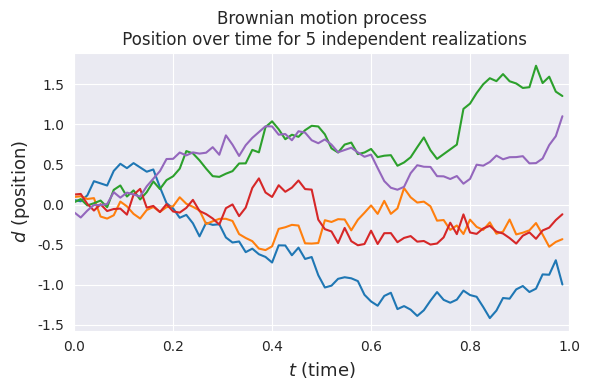
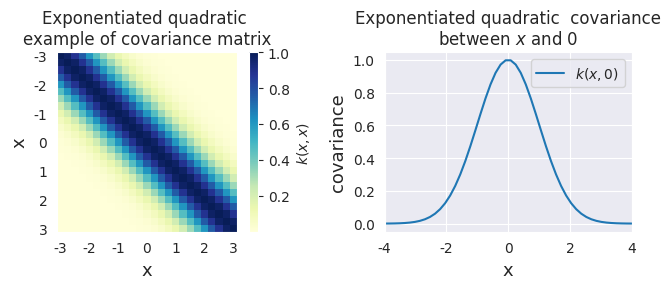
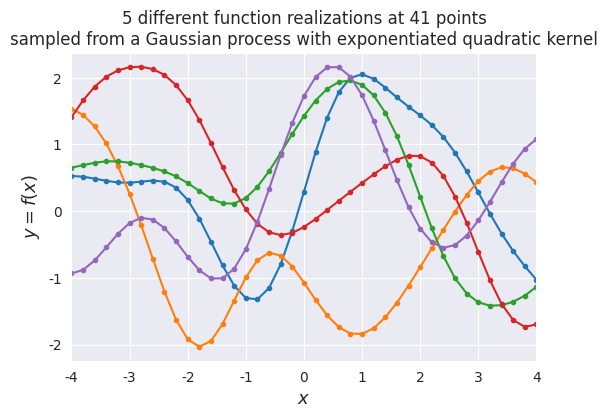
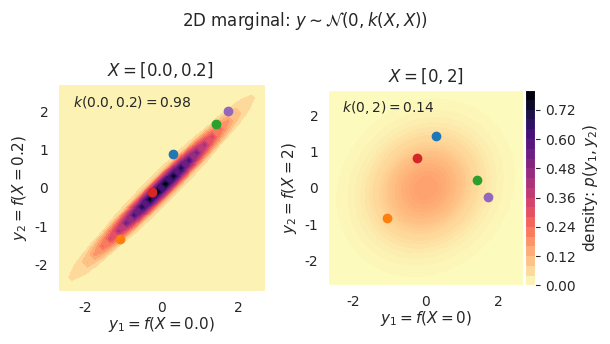
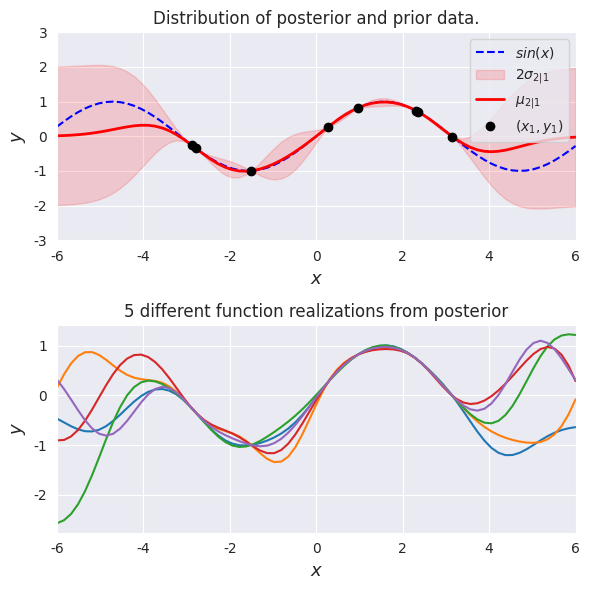
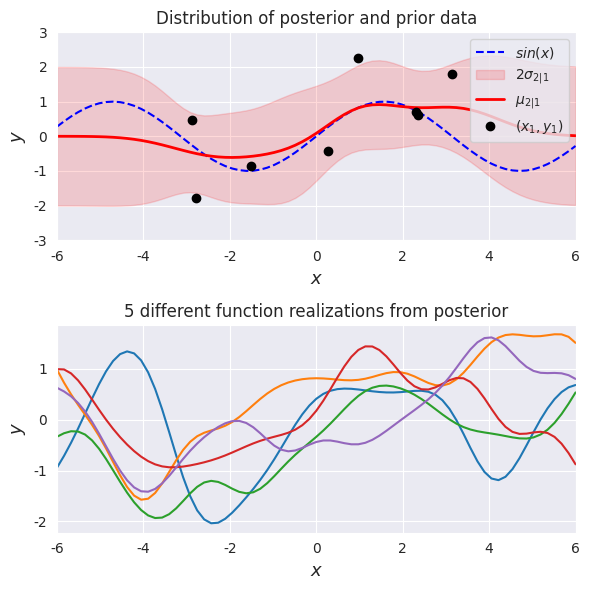

These figures' Python source, in order:
#!/usr/bin/env python3
# -*- coding: utf-8 -*-
"""
Created on Sun Jul 13 17:38:50 2025

@author: toby
"""

import numpy as np
import scipy
import matplotlib
import matplotlib.pyplot as plt
from matplotlib import cm
from mpl_toolkits.axes_grid1 import make_axes_locatable
import matplotlib.gridspec as gridspec
import seaborn as sns



# Gaussian process posterior
def GP(X1, y1, X2, kernel_func):
    """
    Calculate the posterior mean and covariance matrix for y2
    based on the corresponding input X2, the observations (y1, X1), 
    and the prior kernel function.
    """
    # Kernel of the observations
    Σ11 = kernel_func(X1, X1)
    # Kernel of observations vs to-predict
    Σ12 = kernel_func(X1, X2)
    # Solve
    solved = scipy.linalg.solve(Σ11, Σ12, assume_a='pos').T
    # Compute posterior mean
    μ2 = solved @ y1
    # Compute the posterior covariance
    Σ22 = kernel_func(X2, X2)
    Σ2 = Σ22 - (solved @ Σ12)
    return μ2, Σ2  # mean, covariance

# Gaussian process posterior with noisy obeservations
def GP_noise(X1, y1, X2, kernel_func, σ_noise):
    """
    Calculate the posterior mean and covariance matrix for y2
    based on the corresponding input X2, the noisy observations 
    (y1, X1), and the prior kernel function.
    """
    # Kernel of the noisy observations
    Σ11 = kernel_func(X1, X1) + ((σ_noise ** 2) * np.eye(n1))
    # Kernel of observations vs to-predict
    Σ12 = kernel_func(X1, X2)
    # Solve
    solved = scipy.linalg.solve(Σ11, Σ12, assume_a='pos').T
    # Compute posterior mean
    μ2 = solved @ y1
    # Compute the posterior covariance
    Σ22 = kernel_func(X2, X2)
    Σ2 = Σ22 - (solved @ Σ12)
    return μ2, Σ2  # mean, covariance

# Set matplotlib and seaborn plotting style
sns.set_style('darkgrid')
np.random.seed(42)
#

# 1D simulation of the Brownian motion process
total_time = 1
nb_steps = 75
delta_t = total_time / nb_steps
nb_processes = 5  # Simulate 5 different motions
mean = 0.  # Mean of each movement
stdev = np.sqrt(delta_t)  # Standard deviation of each movement

# Simulate the brownian motions in a 1D space by cumulatively
#  making a new movement delta_d
distances = np.cumsum(
    # Move randomly from current location to N(0, delta_t)
    np.random.normal(
        mean, stdev, (nb_processes, nb_steps)),
    axis=1)

plt.figure(figsize=(6, 4))
# Make the plots
t = np.arange(0, total_time, delta_t)
for i in range(nb_processes):
    plt.plot(t, distances[i,:])
plt.title((
    'Brownian motion process\n '
    'Position over time for 5 independent realizations'))
plt.xlabel('$t$ (time)', fontsize=13)
plt.ylabel('$d$ (position)', fontsize=13)
plt.xlim([-0, 1])
plt.tight_layout()
plt.show()
#

# Define the exponentiated quadratic 
def exponentiated_quadratic(xa, xb):
    """Exponentiated quadratic  with σ=1"""
    # L2 distance (Squared Euclidian)
    sq_norm = -0.5 * scipy.spatial.distance.cdist(xa, xb, 'sqeuclidean')
    return np.exp(sq_norm)

# Illustrate covariance matrix and function

# Show covariance matrix example from exponentiated quadratic
fig, (ax1, ax2) = plt.subplots(1, 2, figsize=(7, 3))
xlim = (-3, 3)
X = np.expand_dims(np.linspace(*xlim, 25), 1)
Σ = exponentiated_quadratic(X, X)
# Plot covariance matrix
im = ax1.imshow(Σ, cmap=cm.YlGnBu)
cbar = plt.colorbar(
    im, ax=ax1, fraction=0.045, pad=0.05)
cbar.ax.set_ylabel('$k(x,x)$', fontsize=10)
ax1.set_title((
    'Exponentiated quadratic \n'
    'example of covariance matrix'))
ax1.set_xlabel('x', fontsize=13)
ax1.set_ylabel('x', fontsize=13)
ticks = list(range(xlim[0], xlim[1]+1))
ax1.set_xticks(np.linspace(0, len(X)-1, len(ticks)))
ax1.set_yticks(np.linspace(0, len(X)-1, len(ticks)))
ax1.set_xticklabels(ticks)
ax1.set_yticklabels(ticks)
ax1.grid(False)

# Show covariance with X=0
xlim = (-4, 4)
X = np.expand_dims(np.linspace(*xlim, num=50), 1)
zero = np.array([[0]])
Σ0 = exponentiated_quadratic(X, zero)
# Make the plots
ax2.plot(X[:,0], Σ0[:,0], label='$k(x,0)$')
ax2.set_xlabel('x', fontsize=13)
ax2.set_ylabel('covariance', fontsize=13)
ax2.set_title((
    'Exponentiated quadratic  covariance\n'
    'between $x$ and $0$'))
# ax2.set_ylim([0, 1.1])
ax2.set_xlim(*xlim)
ax2.legend(loc=1)

fig.tight_layout()
plt.show()
#

# Sample from the Gaussian process distribution
nb_of_samples = 41  # Number of points in each function
number_of_functions = 5  # Number of functions to sample
# Independent variable samples
X = np.expand_dims(np.linspace(-4, 4, nb_of_samples), 1)
Σ = exponentiated_quadratic(X, X)  # Kernel of data points

# Draw samples from the prior at our data points.
# Assume a mean of 0 for simplicity
ys = np.random.multivariate_normal(
    mean=np.zeros(nb_of_samples), cov=Σ, 
    size=number_of_functions)

# Plot the sampled functions
plt.figure(figsize=(6, 4))
for i in range(number_of_functions):
    plt.plot(X, ys[i], linestyle='-', marker='o', markersize=3)
plt.xlabel('$x$', fontsize=13)
plt.ylabel('$y = f(x)$', fontsize=13)
plt.title((
    '5 different function realizations at 41 points\n'
    'sampled from a Gaussian process with exponentiated quadratic kernel'))
plt.xlim([-4, 4])
plt.show()
#

# Show marginal 2D Gaussians

def generate_surface(mean, covariance, surface_resolution):
    """Helper function to generate density surface."""
    x1s = np.linspace(-5, 5, num=surface_resolution)
    x2s = np.linspace(-5, 5, num=surface_resolution)
    x1, x2 = np.meshgrid(x1s, x2s) # Generate grid
    pdf = np.zeros((surface_resolution, surface_resolution))
    # Fill the cost matrix for each combination of weights
    for i in range(surface_resolution):
        for j in range(surface_resolution):
            pdf[i,j] = scipy.stats.multivariate_normal.pdf(
                np.array([x1[i,j], x2[i,j]]), 
                mean=mean, cov=covariance)
    return x1, x2, pdf  # x1, x2, pdf(x1,x2)

surface_resolution = 50  # Resolution of the surface to plot
fig = plt.figure(figsize=(6.2, 3.5)) 
gs = gridspec.GridSpec(1, 2)
ax_p1 = plt.subplot(gs[0,0])
ax_p2 = plt.subplot(gs[0,1], sharex=ax_p1, sharey=ax_p1)

# Plot of strong correlation
X_strong = np.array([[0], [0.2]])
μ = np.array([0., 0.])
Σ_strong = exponentiated_quadratic(X_strong, X_strong)
y1, y2, p = generate_surface(μ, Σ_strong, surface_resolution=surface_resolution)
# Plot bivariate distribution
con1 = ax_p1.contourf(y1, y2, p, 25, cmap=cm.magma_r)
ax_p1.set_xlabel(
    f'$y_1 = f(X={X_strong[0,0]})$', 
    fontsize=11, labelpad=0)
ax_p1.set_ylabel(
    f'$y_2 = f(X={X_strong[1,0]})$', 
    fontsize=11)
ax_p1.axis([-2.7, 2.7, -2.7, 2.7])
ax_p1.set_aspect('equal')
ax_p1.text(
    -2.3, 2.1, 
    (f'$k({X_strong[0,0]}, {X_strong[1,0]}) '
     f'= {Σ_strong[0,1]:.2f}$'), 
    fontsize=10)
ax_p1.set_title(
    f'$X = [{X_strong[0,0]}, {X_strong[1,0]}]$ ', 
    fontsize=12)
# Select samples
X_0_index = np.where(np.isclose(X, 0.))
X_02_index = np.where(np.isclose(X, 0.2))
y_strong = ys[:,[X_0_index[0][0], X_02_index[0][0]]]
# Show samples on surface
for i in range(y_strong.shape[0]):
    ax_p1.plot(y_strong[i,0], y_strong[i,1], marker='o')

# Plot weak correlation
X_weak = np.array([[0], [2]])
μ = np.array([0., 0.])
Σ_weak = exponentiated_quadratic(X_weak, X_weak)
y1, y2, p = generate_surface(μ, Σ_weak, surface_resolution=surface_resolution)
# Plot bivariate distribution
con2 = ax_p2.contourf(y1, y2, p, 25, cmap=cm.magma_r)
con2.set_cmap(con1.get_cmap())
con2.set_clim(con1.get_clim())
ax_p2.set_xlabel(
    f'$y_1 = f(X={X_weak[0,0]})$', 
    fontsize=11, labelpad=0)
ax_p2.set_ylabel(
    f'$y_2 = f(X={X_weak[1,0]})$', 
    fontsize=11)
ax_p2.set_aspect('equal')
ax_p2.text(
    -2.3, 2.1, 
    (f'$k({X_weak[0,0]}, {X_weak[1,0]}) '
     f'= {Σ_weak[0,1]:.2f}$'), 
    fontsize=10)
ax_p2.set_title(
    f'$X = [{X_weak[0,0]}, {X_weak[1,0]}]$', 
    fontsize=12)
# Add colorbar
divider = make_axes_locatable(ax_p2)
cax = divider.append_axes('right', size='5%', pad=0.02)
cbar = plt.colorbar(con1, ax=ax_p2, cax=cax)
cbar.ax.set_ylabel('density: $p(y_1, y_2)$', fontsize=11)
fig.suptitle('2D marginal: $y \sim \mathcal{N}(0, k(X, X))$')
# Select samples
X_0_index = np.where(np.isclose(X, 0.))
X_2_index = np.where(np.isclose(X, 2.))
y_weak = ys[:,[X_0_index[0][0], X_2_index[0][0]]]
# Show samples on surface
for i in range(y_weak.shape[0]):
    ax_p2.plot(y_weak[i,0], y_weak[i,1], marker='o')

plt.tight_layout()
plt.show()
#

# Compute the posterior mean and covariance

# Define the true function that we want to regress on
f_sin = lambda x: (np.sin(x)).flatten()

n1 = 8  # Number of points to condition on (training points)
n2 = 75  # Number of points in posterior (test points)
ny = 5  # Number of functions that will be sampled from the posterior
domain = (-6, 6)

# Sample observations (X1, y1) on the function
X1 = np.random.uniform(domain[0]+2, domain[1]-2, size=(n1, 1))
y1 = f_sin(X1)
# Predict points at uniform spacing to capture function
X2 = np.linspace(domain[0], domain[1], n2).reshape(-1, 1)
# Compute posterior mean and covariance
μ2, Σ2 = GP(X1, y1, X2, exponentiated_quadratic)
# Compute the standard deviation at the test points to be plotted
σ2 = np.sqrt(np.diag(Σ2))

# Draw some samples of the posterior
y2 = np.random.multivariate_normal(mean=μ2, cov=Σ2, size=ny)


# Plot the postior distribution and some samples
fig, (ax1, ax2) = plt.subplots(
    nrows=2, ncols=1, figsize=(6, 6))
# Plot the distribution of the function (mean, covariance)
ax1.plot(X2, f_sin(X2), 'b--', label='$sin(x)$')
ax1.fill_between(X2.flat, μ2-2*σ2, μ2+2*σ2, color='red', 
                 alpha=0.15, label='$2 \sigma_{2|1}$')
ax1.plot(X2, μ2, 'r-', lw=2, label='$\mu_{2|1}$')
ax1.plot(X1, y1, 'ko', linewidth=2, label='$(x_1, y_1)$')
ax1.set_xlabel('$x$', fontsize=13)
ax1.set_ylabel('$y$', fontsize=13)
ax1.set_title('Distribution of posterior and prior data.')
ax1.axis([domain[0], domain[1], -3, 3])
ax1.legend()
# Plot some samples from this function
ax2.plot(X2, y2.T, '-')
ax2.set_xlabel('$x$', fontsize=13)
ax2.set_ylabel('$y$', fontsize=13)
ax2.set_title('5 different function realizations from posterior')
ax1.axis([domain[0], domain[1], -3, 3])
ax2.set_xlim([-6, 6])
plt.tight_layout()
plt.show()
#

# Compute the posterior mean and covariance

σ_noise = 1.  # The standard deviation of the noise
# Add noise kernel to the samples we sampled previously
y1 = y1 + ((σ_noise ** 2) * np.random.randn(n1))

# Compute posterior mean and covariance
μ2, Σ2 = GP_noise(X1, y1, X2, exponentiated_quadratic, σ_noise)
# Compute the standard deviation at the test points to be plotted
σ2 = np.sqrt(np.diag(Σ2))

# Draw some samples of the posterior
y2 = np.random.multivariate_normal(mean=μ2, cov=Σ2, size=ny)


# Plot the postior distribution and some samples
fig, (ax1, ax2) = plt.subplots(
    nrows=2, ncols=1, figsize=(6, 6))
# Plot the distribution of the function (mean, covariance)
ax1.plot(X2, f_sin(X2), 'b--', label='$sin(x)$')
ax1.fill_between(X2.flat, μ2-2*σ2, μ2+2*σ2, color='red', 
                 alpha=0.15, label='$2\sigma_{2|1}$')
ax1.plot(X2, μ2, 'r-', lw=2, label='$\mu_{2|1}$')
ax1.plot(X1, y1, 'ko', linewidth=2, label='$(x_1, y_1)$')
ax1.set_xlabel('$x$', fontsize=13)
ax1.set_ylabel('$y$', fontsize=13)
ax1.set_title('Distribution of posterior and prior data')
ax1.axis([domain[0], domain[1], -3, 3])
ax1.legend()
# Plot some samples from this function
ax2.plot(X2, y2.T, '-')
ax2.set_xlabel('$x$', fontsize=13)
ax2.set_ylabel('$y$', fontsize=13)
ax2.set_title('5 different function realizations from posterior')
ax1.axis([domain[0], domain[1], -3, 3])
ax2.set_xlim([-6, 6])
plt.tight_layout()
plt.show()
#
